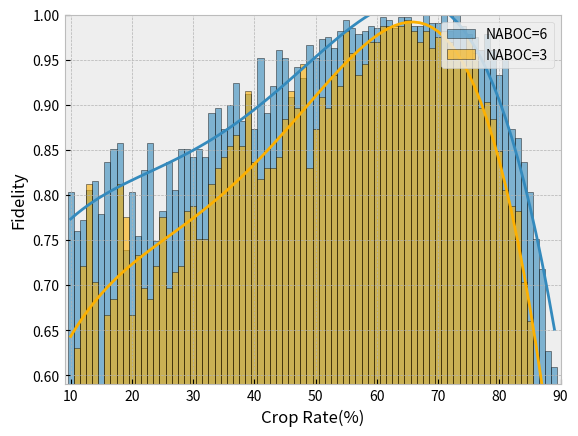

Reproduce this figure in Python.
import matplotlib.pyplot as plt
import numpy as np
import matplotlib

plt.style.use('bmh')

for k in range(1):


    y0 = np.array([0.6, 0.9333333333333333, 0.4666666666666667, 0.8, 0.7333333333333333, 0.4666666666666667, 0.4, 0.6, 0.8, 0.7333333333333333, 0.8666666666666667, 0.8, 0.8, 0.6666666666666666, 0.4, 0.7333333333333333, 0.8666666666666667, 0.4, 0.7333333333333333, 0.7333333333333333, 0.9333333333333333, 0.6, 0.7333333333333333, 0.8666666666666667, 0.8666666666666667, 0.9333333333333333, 0.9333333333333333, 0.8666666666666667, 0.9333333333333333, 1.0, 0.4666666666666667, 0.8, 1.0, 0.8666666666666667, 0.6666666666666666, 0.9333333333333333, 1.0, 1.0, 0.9333333333333333, 0.8, 0.8666666666666667, 1.0, 1.0, 0.8, 0.9333333333333333, 1.0, 0.9333333333333333, 0.8, 1.0, 1.0, 1.0, 1.0, 1.0, 0.9333333333333333, 1.0, 1.0, 1.0, 0.9333333333333333, 1.0, 1.0, 1.0, 0.9333333333333333, 1.0, 1.0, 0.8666666666666667, 1.0, 1.0, 0.8, 1.0, 0.9333333333333333, 0.9333333333333333, 0.8666666666666667, 0.8, 0.8666666666666667, 0.7333333333333333, 0.4666666666666667, 0.6, 0.6, 0.6, 0.4666666666666667])
    y1 = np.array([0.6, 0.4666666666666667, 0.9333333333333333, 0.7333333333333333, 0.5333333333333333, 0.5333333333333333, 0.9333333333333333, 0.8, 0.26666666666666666, 0.8, 0.8, 0.6, 0.5333333333333333, 0.8, 0.8666666666666667, 0.8666666666666667, 0.6666666666666666, 0.8666666666666667, 0.8666666666666667, 0.7333333333333333, 0.9333333333333333, 0.6, 0.8, 0.6666666666666666, 0.8, 0.8666666666666667, 0.8, 0.9333333333333333, 0.7333333333333333, 0.9333333333333333, 0.7333333333333333, 0.9333333333333333, 0.7333333333333333, 1.0, 1.0, 0.8, 0.8, 0.8666666666666667, 0.7333333333333333, 0.6, 1.0, 1.0, 0.8, 1.0, 0.6666666666666666, 1.0, 0.8666666666666667, 1.0, 0.8666666666666667, 1.0, 0.9333333333333333, 1.0, 1.0, 1.0, 1.0, 1.0, 1.0, 0.9333333333333333, 1.0, 0.9333333333333333, 1.0, 1.0, 0.9333333333333333, 1.0, 0.9333333333333333, 0.9333333333333333, 1.0, 0.8666666666666667, 0.8666666666666667, 0.9333333333333333, 0.8666666666666667, 0.8, 0.8, 0.8, 0.4666666666666667, 0.5333333333333333, 0.5333333333333333, 0.4, 0.5333333333333333, 0.6666666666666666])
    y2 = np.array([0.4, 0.8, 0.6, 0.9333333333333333, 0.6666666666666666, 0.4, 0.4, 0.4666666666666667, 0.7333333333333333, 0.9333333333333333, 0.8666666666666667, 0.9333333333333333, 0.4666666666666667, 0.6, 0.8, 0.9333333333333333, 0.6666666666666666, 0.5333333333333333, 0.6666666666666666, 0.9333333333333333, 0.8, 1.0, 0.8, 0.8, 0.7333333333333333, 0.5333333333333333, 0.8666666666666667, 0.8666666666666667, 0.7333333333333333, 1.0, 0.8666666666666667, 0.8666666666666667, 1.0, 0.9333333333333333, 0.8666666666666667, 0.8, 0.9333333333333333, 0.8, 0.8666666666666667, 0.9333333333333333, 1.0, 0.8666666666666667, 1.0, 0.9333333333333333, 0.8666666666666667, 1.0, 0.9333333333333333, 1.0, 0.8666666666666667, 0.8666666666666667, 0.9333333333333333, 1.0, 1.0, 1.0, 1.0, 1.0, 1.0, 0.9333333333333333, 1.0, 1.0, 1.0, 1.0, 0.9333333333333333, 0.9333333333333333, 0.8, 0.9333333333333333, 0.8666666666666667, 0.8, 0.8666666666666667, 0.7333333333333333, 0.9333333333333333, 0.6666666666666666, 0.7333333333333333, 0.9333333333333333, 0.7333333333333333, 0.5333333333333333, 0.4666666666666667, 0.6, 0.5333333333333333, 0.6666666666666666])
    y3 = np.array([0.3333333333333333, 0.6, 0.8, 0.4, 0.8, 0.26666666666666666, 0.6666666666666666, 0.7333333333333333, 0.7333333333333333, 0.7333333333333333, 0.4, 0.6666666666666666, 0.8, 0.8, 0.7333333333333333, 0.5333333333333333, 0.7333333333333333, 0.4666666666666667, 0.9333333333333333, 0.8, 0.7333333333333333, 0.4666666666666667, 0.7333333333333333, 0.6666666666666666, 0.8, 0.6666666666666666, 0.8, 1.0, 0.8666666666666667, 0.9333333333333333, 0.8666666666666667, 0.5333333333333333, 0.8666666666666667, 0.6666666666666666, 1.0, 0.8666666666666667, 0.9333333333333333, 0.7333333333333333, 1.0, 0.9333333333333333, 1.0, 0.8, 0.8, 1.0, 0.9333333333333333, 1.0, 1.0, 0.9333333333333333, 1.0, 1.0, 1.0, 1.0, 1.0, 0.9333333333333333, 0.8, 1.0, 1.0, 1.0, 1.0, 1.0, 1.0, 0.9333333333333333, 1.0, 0.9333333333333333, 0.9333333333333333, 1.0, 1.0, 0.8666666666666667, 1.0, 0.8666666666666667, 0.7333333333333333, 0.6666666666666666, 0.7333333333333333, 0.8, 0.8, 0.8666666666666667, 0.6, 0.4666666666666667, 0.6666666666666666, 0.5333333333333333])
    y4 = np.array([0.4, 0.4666666666666667, 0.6666666666666666, 0.7333333333333333, 0.6666666666666666, 0.6666666666666666, 0.6, 0.7333333333333333, 0.6, 0.7333333333333333, 0.8, 0.7333333333333333, 0.5333333333333333, 0.6, 0.7333333333333333, 0.8, 0.8666666666666667, 0.7333333333333333, 0.6, 0.7333333333333333, 0.6666666666666666, 0.5333333333333333, 0.4666666666666667, 0.6, 0.8666666666666667, 1.0, 0.8666666666666667, 0.8666666666666667, 0.9333333333333333, 0.8666666666666667, 1.0, 0.7333333333333333, 0.7333333333333333, 0.7333333333333333, 1.0, 1.0, 0.9333333333333333, 0.9333333333333333, 0.9333333333333333, 0.9333333333333333, 0.8, 0.8, 0.8, 1.0, 0.9333333333333333, 1.0, 0.8, 1.0, 1.0, 1.0, 0.8666666666666667, 1.0, 1.0, 1.0, 0.9333333333333333, 1.0, 0.8666666666666667, 1.0, 0.9333333333333333, 0.8, 1.0, 1.0, 1.0, 0.8666666666666667, 1.0, 1.0, 0.6666666666666666, 0.8666666666666667, 0.8666666666666667, 1.0, 0.8666666666666667, 0.9333333333333333, 0.7333333333333333, 0.8, 0.6666666666666666, 0.8, 0.6666666666666666, 0.4666666666666667, 0.4666666666666667, 0.4666666666666667])
    y5 = np.array([0.6, 0.5333333333333333, 0.7333333333333333, 0.9333333333333333, 0.4, 0.6666666666666666, 0.8, 0.6, 0.8666666666666667, 0.6, 0.6, 0.5333333333333333, 0.7333333333333333, 0.4666666666666667, 0.5333333333333333, 0.8, 0.6, 0.8, 0.7333333333333333, 0.8666666666666667, 0.7333333333333333, 1.0, 0.8, 1.0, 0.9333333333333333, 0.8666666666666667, 0.6666666666666666, 0.8, 0.8, 0.8, 0.8, 0.7333333333333333, 0.8, 1.0, 0.6, 0.9333333333333333, 0.7333333333333333, 0.9333333333333333, 1.0, 0.6666666666666666, 0.6, 0.9333333333333333, 0.6666666666666666, 1.0, 1.0, 1.0, 0.9333333333333333, 0.8, 0.9333333333333333, 0.8666666666666667, 0.9333333333333333, 1.0, 1.0, 1.0, 1.0, 1.0, 0.9333333333333333, 0.9333333333333333, 0.9333333333333333, 0.8, 0.8666666666666667, 0.9333333333333333, 1.0, 0.9333333333333333, 0.8666666666666667, 0.9333333333333333, 0.9333333333333333, 0.9333333333333333, 0.8, 0.8666666666666667, 0.8666666666666667, 0.6666666666666666, 0.8, 0.4666666666666667, 0.8666666666666667, 0.7333333333333333, 0.3333333333333333, 0.5333333333333333, 0.6666666666666666, 0.4666666666666667])
    y6 = np.array([0.6, 0.6, 0.7333333333333333, 0.8666666666666667, 0.8, 0.5333333333333333, 0.6, 0.8, 0.8666666666666667, 0.7333333333333333, 0.4, 0.6, 0.8666666666666667, 0.7333333333333333, 0.4666666666666667, 0.8, 0.5333333333333333, 0.7333333333333333, 0.5333333333333333, 0.6666666666666666, 0.8, 1.0, 0.8, 0.8, 0.9333333333333333, 0.8666666666666667, 1.0, 0.7333333333333333, 0.8666666666666667, 1.0, 0.9333333333333333, 0.7333333333333333, 1.0, 0.7333333333333333, 0.7333333333333333, 0.8666666666666667, 0.8, 0.7333333333333333, 1.0, 0.8, 1.0, 1.0, 1.0, 0.9333333333333333, 0.8, 1.0, 0.9333333333333333, 1.0, 1.0, 1.0, 1.0, 1.0, 0.8666666666666667, 1.0, 1.0, 1.0, 1.0, 0.9333333333333333, 0.9333333333333333, 0.9333333333333333, 1.0, 0.8666666666666667, 1.0, 0.9333333333333333, 1.0, 1.0, 1.0, 0.8666666666666667, 0.8666666666666667, 0.8666666666666667, 0.6666666666666666, 0.6, 0.8, 0.5333333333333333, 0.6666666666666666, 0.6, 0.6, 0.6, 0.5333333333333333, 0.2])
    y7 = np.array([0.6666666666666666, 0.4666666666666667, 0.6666666666666666, 0.6, 0.7333333333333333, 0.4, 0.5333333333333333, 0.5333333333333333, 0.9333333333333333, 0.8666666666666667, 0.5333333333333333, 0.8, 0.6, 0.6666666666666666, 0.8, 0.6, 0.4666666666666667, 0.6, 0.9333333333333333, 0.7333333333333333, 0.5333333333333333, 0.8, 0.8, 0.8, 0.7333333333333333, 0.9333333333333333, 0.7333333333333333, 0.8666666666666667, 1.0, 0.8666666666666667, 0.8, 0.6666666666666666, 0.8, 1.0, 0.8, 0.9333333333333333, 0.6666666666666666, 0.9333333333333333, 1.0, 0.4666666666666667, 0.8, 0.8666666666666667, 0.9333333333333333, 0.8666666666666667, 1.0, 1.0, 1.0, 0.9333333333333333, 0.9333333333333333, 1.0, 1.0, 1.0, 1.0, 0.9333333333333333, 1.0, 1.0, 1.0, 1.0, 1.0, 1.0, 0.8, 1.0, 0.8666666666666667, 0.9333333333333333, 1.0, 1.0, 1.0, 1.0, 0.8666666666666667, 0.9333333333333333, 0.8, 0.8, 0.8, 0.6666666666666666, 0.4, 0.6, 0.6, 0.4666666666666667, 0.4666666666666667, 0.4666666666666667])
    y8 = np.array([0.8666666666666667, 0.5333333333333333, 0.6666666666666666, 0.9333333333333333, 0.8, 0.7333333333333333, 0.6, 0.9333333333333333, 0.9333333333333333, 0.6666666666666666, 0.26666666666666666, 0.6, 0.26666666666666666, 0.6666666666666666, 0.7333333333333333, 0.8666666666666667, 0.5333333333333333, 0.8, 0.4666666666666667, 0.7333333333333333, 0.8, 0.5333333333333333, 0.7333333333333333, 0.7333333333333333, 0.7333333333333333, 0.8666666666666667, 0.6666666666666666, 0.9333333333333333, 0.9333333333333333, 1.0, 0.6, 1.0, 0.5333333333333333, 0.5333333333333333, 0.8, 0.8, 1.0, 1.0, 1.0, 0.8666666666666667, 0.4666666666666667, 0.9333333333333333, 0.8, 0.9333333333333333, 1.0, 0.8666666666666667, 1.0, 0.8, 0.9333333333333333, 0.9333333333333333, 0.8, 0.8666666666666667, 1.0, 1.0, 0.9333333333333333, 0.8, 1.0, 1.0, 1.0, 1.0, 1.0, 1.0, 0.8666666666666667, 0.9333333333333333, 0.9333333333333333, 0.9333333333333333, 0.9333333333333333, 0.9333333333333333, 1.0, 0.8666666666666667, 0.9333333333333333, 1.0, 0.7333333333333333, 0.6, 0.6666666666666666, 0.8, 0.4666666666666667, 0.7333333333333333, 0.5333333333333333, 0.5333333333333333])
    y9 = np.array([0.6666666666666666, 0.7333333333333333, 0.7333333333333333, 0.9333333333333333, 0.9333333333333333, 0.6, 0.8, 0.4666666666666667, 0.8, 0.8666666666666667, 0.6666666666666666, 0.8666666666666667, 0.9333333333333333, 0.7333333333333333, 0.9333333333333333, 0.8666666666666667, 0.3333333333333333, 0.8, 0.7333333333333333, 0.4666666666666667, 0.8, 0.9333333333333333, 0.5333333333333333, 0.8666666666666667, 0.8, 0.5333333333333333, 0.8, 0.9333333333333333, 0.8666666666666667, 0.6666666666666666, 0.8666666666666667, 0.6666666666666666, 0.7333333333333333, 0.4, 0.7333333333333333, 0.8666666666666667, 1.0, 0.9333333333333333, 1.0, 1.0, 1.0, 0.9333333333333333, 0.9333333333333333, 0.8, 1.0, 0.9333333333333333, 1.0, 1.0, 0.9333333333333333, 0.8666666666666667, 1.0, 1.0, 1.0, 1.0, 1.0, 1.0, 1.0, 1.0, 1.0, 1.0, 1.0, 1.0, 1.0, 0.9333333333333333, 1.0, 0.8666666666666667, 0.8666666666666667, 0.8, 0.8666666666666667, 0.7333333333333333, 0.8, 0.8, 0.8666666666666667, 0.8, 0.5333333333333333, 0.5333333333333333, 0.6, 0.4666666666666667, 0.3333333333333333, 0.4666666666666667])
    y10 = np.array([0.6, 0.4666666666666667, 0.7333333333333333, 0.7333333333333333, 0.4666666666666667, 0.8, 0.6666666666666666, 0.6, 0.8666666666666667, 0.4, 0.9333333333333333, 0.6666666666666666, 0.6666666666666666, 0.5333333333333333, 0.26666666666666666, 0.6666666666666666, 0.8666666666666667, 0.9333333333333333, 0.4666666666666667, 0.8666666666666667, 0.7333333333333333, 0.6, 0.8, 0.9333333333333333, 0.8666666666666667, 1.0, 1.0, 0.7333333333333333, 0.7333333333333333, 1.0, 1.0, 0.9333333333333333, 0.8, 0.9333333333333333, 0.9333333333333333, 0.9333333333333333, 1.0, 1.0, 0.9333333333333333, 0.8666666666666667, 0.8, 0.8, 0.9333333333333333, 0.9333333333333333, 0.8, 1.0, 0.9333333333333333, 0.7333333333333333, 0.9333333333333333, 1.0, 1.0, 0.9333333333333333, 0.8, 1.0, 1.0, 1.0, 1.0, 1.0, 1.0, 0.9333333333333333, 0.9333333333333333, 1.0, 1.0, 1.0, 0.9333333333333333, 1.0, 0.9333333333333333, 1.0, 0.9333333333333333, 0.9333333333333333, 0.6, 0.9333333333333333, 0.8, 0.8666666666666667, 0.7333333333333333, 0.4, 0.4666666666666667, 0.6, 0.4666666666666667, 0.4666666666666667])
    y11 = np.array([0.4, 0.8, 0.6666666666666666, 0.7333333333333333, 0.6, 0.6666666666666666, 0.7333333333333333, 0.7333333333333333, 0.8, 0.8666666666666667, 0.4666666666666667, 0.8, 0.7333333333333333, 0.7333333333333333, 0.9333333333333333, 0.6, 0.8666666666666667, 0.6, 0.7333333333333333, 0.8, 0.7333333333333333, 0.6666666666666666, 0.7333333333333333, 0.8, 0.8, 0.7333333333333333, 0.9333333333333333, 0.6, 0.6666666666666666, 0.6666666666666666, 0.7333333333333333, 0.9333333333333333, 0.6666666666666666, 0.7333333333333333, 0.7333333333333333, 0.7333333333333333, 0.9333333333333333, 0.7333333333333333, 0.7333333333333333, 0.7333333333333333, 0.7333333333333333, 0.8666666666666667, 0.8666666666666667, 0.8666666666666667, 0.8666666666666667, 0.8, 1.0, 1.0, 0.8666666666666667, 1.0, 1.0, 0.9333333333333333, 1.0, 1.0, 1.0, 0.9333333333333333, 0.8666666666666667, 0.9333333333333333, 0.9333333333333333, 1.0, 0.9333333333333333, 1.0, 0.9333333333333333, 0.9333333333333333, 1.0, 1.0, 1.0, 0.9333333333333333, 0.7333333333333333, 0.8, 0.9333333333333333, 0.7333333333333333, 0.8, 0.9333333333333333, 0.8666666666666667, 0.8, 0.6, 0.5333333333333333, 0.6666666666666666, 0.4666666666666667])


    max_y = []
    min_y = []
    for k in range(80):
        max_num = max(y0[k], y1[k], y2[k], y3[k], y4[k], y5[k], y6[k], y7[k], y8[k], y9[k], y10[k], y11[k])
        min_num = min(y0[k], y1[k], y2[k], y3[k], y4[k], y5[k], y6[k], y7[k], y8[k], y9[k], y10[k], y11[k])
        max_y.append(max_num)
        min_y.append(min_num)
    r1 = (y0 + y1 + y2 + y3 + y4 + y5 + y6 + y7 + y8 + y9 + y10 + y11 - np.array(min_y)) / 11

    y0 = np.array([0.6333333333333333, 0.9333333333333333, 0.9666666666666667, 0.7, 0.8666666666666667, 0.7, 0.8, 0.9666666666666667, 0.7333333333333333, 0.23333333333333334, 0.9666666666666667, 0.9666666666666667, 0.8666666666666667, 0.8666666666666667, 0.6, 0.8, 0.9333333333333333, 0.8333333333333334, 0.7, 0.9666666666666667, 0.26666666666666666, 0.6, 0.8666666666666667, 0.8666666666666667, 0.7666666666666667, 0.9666666666666667, 0.8333333333333334, 0.7666666666666667, 0.9, 0.9666666666666667, 0.9, 0.9, 0.8, 1.0, 1.0, 0.9333333333333333, 0.9666666666666667, 0.9, 0.8666666666666667, 1.0, 0.8333333333333334, 0.9666666666666667, 0.9666666666666667, 0.9666666666666667, 0.9333333333333333, 1.0, 0.9666666666666667, 1.0, 0.9666666666666667, 1.0, 0.9666666666666667, 1.0, 0.9666666666666667, 1.0, 1.0, 1.0, 1.0, 0.9666666666666667, 1.0, 1.0, 0.9666666666666667, 1.0, 1.0, 1.0, 1.0, 0.9666666666666667, 1.0, 0.9666666666666667, 0.9666666666666667, 0.9666666666666667, 0.9333333333333333, 1.0, 0.9, 0.8, 0.9333333333333333, 0.7333333333333333, 0.7333333333333333, 0.8666666666666667, 0.7, 0.6333333333333333])
    y1 = np.array([0.7, 0.9, 0.5333333333333333, 0.5666666666666667, 0.7333333333333333, 0.8333333333333334, 0.8, 0.8333333333333334, 0.6333333333333333, 0.9, 0.9333333333333333, 0.5666666666666667, 0.7666666666666667, 0.9666666666666667, 0.9, 0.6666666666666666, 0.8, 0.8, 0.9666666666666667, 0.9, 0.7, 0.7666666666666667, 0.7666666666666667, 0.9333333333333333, 0.9333333333333333, 0.7666666666666667, 0.7666666666666667, 1.0, 0.9, 0.8, 0.8, 0.9666666666666667, 0.8, 0.6666666666666666, 0.9, 1.0, 0.8, 0.9666666666666667, 0.9666666666666667, 1.0, 1.0, 1.0, 0.9333333333333333, 0.9666666666666667, 1.0, 1.0, 1.0, 0.9666666666666667, 1.0, 0.9666666666666667, 0.9666666666666667, 1.0, 0.9333333333333333, 1.0, 1.0, 1.0, 0.9666666666666667, 1.0, 1.0, 0.9666666666666667, 1.0, 1.0, 1.0, 1.0, 0.9666666666666667, 0.9666666666666667, 1.0, 0.9333333333333333, 0.9333333333333333, 0.9666666666666667, 0.9, 0.9666666666666667, 0.8666666666666667, 0.8, 0.8333333333333334, 0.7, 0.8, 0.7666666666666667, 0.5, 0.5666666666666667])
    y2 = np.array([0.8, 0.8666666666666667, 0.6, 0.9333333333333333, 0.9666666666666667, 0.9, 0.8, 0.8666666666666667, 0.9, 0.8333333333333334, 0.7333333333333333, 0.4666666666666667, 0.7666666666666667, 0.9, 0.8666666666666667, 0.9666666666666667, 0.7, 0.5666666666666667, 0.8, 0.5, 0.9333333333333333, 0.8333333333333334, 0.9666666666666667, 0.9666666666666667, 1.0, 0.9666666666666667, 0.8333333333333334, 0.7666666666666667, 0.7333333333333333, 0.9, 0.9666666666666667, 0.9333333333333333, 0.8666666666666667, 0.9333333333333333, 0.8666666666666667, 0.9333333333333333, 0.9333333333333333, 1.0, 1.0, 0.9, 1.0, 0.8, 0.9666666666666667, 0.9, 1.0, 1.0, 0.9666666666666667, 0.9666666666666667, 0.8666666666666667, 0.9666666666666667, 0.9666666666666667, 1.0, 1.0, 1.0, 1.0, 1.0, 1.0, 1.0, 1.0, 1.0, 0.9666666666666667, 1.0, 0.9666666666666667, 1.0, 1.0, 0.9666666666666667, 0.9333333333333333, 0.9333333333333333, 0.9, 0.9, 0.9333333333333333, 0.9666666666666667, 0.8333333333333334, 0.8333333333333334, 0.9333333333333333, 0.9333333333333333, 0.7, 0.7, 0.5666666666666667, 0.5333333333333333])
    y3 = np.array([0.8, 0.8666666666666667, 0.7666666666666667, 0.9333333333333333, 0.6666666666666666, 0.6, 0.9, 0.8, 0.9, 0.9, 0.6333333333333333, 0.7, 0.9, 0.8, 0.9666666666666667, 0.5666666666666667, 0.9, 0.9333333333333333, 0.9333333333333333, 0.6666666666666666, 0.9, 0.5666666666666667, 0.9, 0.8666666666666667, 0.9333333333333333, 0.7333333333333333, 0.7, 1.0, 0.6, 0.8333333333333334, 0.7666666666666667, 1.0, 0.9666666666666667, 0.8666666666666667, 0.6666666666666666, 0.9666666666666667, 0.8666666666666667, 0.9333333333333333, 0.9666666666666667, 0.9666666666666667, 0.9666666666666667, 0.7666666666666667, 1.0, 0.8, 0.9666666666666667, 0.9666666666666667, 1.0, 0.8666666666666667, 0.9333333333333333, 1.0, 1.0, 1.0, 1.0, 0.9666666666666667, 1.0, 1.0, 0.9666666666666667, 1.0, 1.0, 1.0, 1.0, 1.0, 1.0, 0.9333333333333333, 1.0, 1.0, 0.9666666666666667, 0.9333333333333333, 0.9666666666666667, 1.0, 0.9, 0.9333333333333333, 0.8333333333333334, 0.8, 0.8333333333333334, 0.8, 0.7666666666666667, 0.7, 0.7, 0.5666666666666667])
    y4 = np.array([0.9666666666666667, 0.5, 0.8333333333333334, 0.6333333333333333, 0.6666666666666666, 0.6666666666666666, 0.9, 0.6666666666666666, 0.9, 0.8, 0.9666666666666667, 0.8333333333333334, 0.8666666666666667, 0.7666666666666667, 0.8, 0.8, 0.8333333333333334, 0.9, 0.9, 0.8, 0.5333333333333333, 0.9666666666666667, 0.8333333333333334, 0.9333333333333333, 0.9333333333333333, 0.7666666666666667, 0.8666666666666667, 0.9333333333333333, 0.6666666666666666, 0.9666666666666667, 1.0, 0.9666666666666667, 0.8333333333333334, 0.8333333333333334, 1.0, 0.7666666666666667, 0.4, 0.9333333333333333, 0.6333333333333333, 1.0, 1.0, 1.0, 1.0, 0.9, 0.9333333333333333, 1.0, 0.9666666666666667, 0.9333333333333333, 0.9666666666666667, 0.9666666666666667, 0.8, 1.0, 1.0, 0.9333333333333333, 1.0, 0.9666666666666667, 1.0, 0.9666666666666667, 1.0, 0.9666666666666667, 1.0, 1.0, 0.9666666666666667, 1.0, 0.9666666666666667, 0.9666666666666667, 1.0, 1.0, 0.9666666666666667, 0.9333333333333333, 0.9333333333333333, 0.9, 0.9, 0.9333333333333333, 0.7666666666666667, 0.8, 0.6333333333333333, 0.6666666666666666, 0.5333333333333333, 0.7])
    y5 = np.array([0.9, 0.3333333333333333, 0.7333333333333333, 1.0, 0.9, 0.9666666666666667, 0.7333333333333333, 0.8333333333333334, 0.8333333333333334, 0.6, 1.0, 0.9666666666666667, 0.9, 0.6333333333333333, 0.5, 1.0, 0.7, 0.6, 0.9, 0.7333333333333333, 0.9666666666666667, 0.9666666666666667, 0.7666666666666667, 0.8666666666666667, 0.9, 1.0, 0.8666666666666667, 0.9666666666666667, 1.0, 1.0, 0.8333333333333334, 0.9, 0.7666666666666667, 1.0, 1.0, 0.9666666666666667, 0.9666666666666667, 1.0, 0.7, 1.0, 0.9666666666666667, 1.0, 1.0, 1.0, 1.0, 1.0, 1.0, 0.9666666666666667, 1.0, 1.0, 1.0, 1.0, 1.0, 0.9666666666666667, 1.0, 1.0, 1.0, 1.0, 1.0, 1.0, 1.0, 1.0, 0.9666666666666667, 1.0, 1.0, 1.0, 0.9333333333333333, 0.9333333333333333, 0.9666666666666667, 0.9666666666666667, 0.9333333333333333, 0.9, 0.7666666666666667, 0.9333333333333333, 0.9, 0.7333333333333333, 0.8, 0.7, 0.6, 0.5666666666666667])
    y6 = np.array([0.7, 0.3333333333333333, 0.8666666666666667, 0.9, 0.9333333333333333, 0.6333333333333333, 0.8333333333333334, 0.9666666666666667, 0.9333333333333333, 0.6333333333333333, 0.7, 0.7333333333333333, 0.8666666666666667, 0.7, 0.5666666666666667, 0.8, 0.7666666666666667, 0.8, 0.5333333333333333, 0.8666666666666667, 0.9, 0.7666666666666667, 0.8, 0.7, 0.9333333333333333, 0.9666666666666667, 0.9333333333333333, 0.9333333333333333, 0.9666666666666667, 0.9, 1.0, 1.0, 0.8, 0.9666666666666667, 1.0, 0.9333333333333333, 0.7333333333333333, 0.9, 0.9666666666666667, 0.9333333333333333, 0.7, 1.0, 1.0, 1.0, 1.0, 0.9666666666666667, 0.9666666666666667, 0.9666666666666667, 1.0, 1.0, 1.0, 1.0, 1.0, 0.9666666666666667, 0.9666666666666667, 1.0, 0.9666666666666667, 1.0, 1.0, 1.0, 1.0, 1.0, 0.9666666666666667, 1.0, 0.9, 0.9666666666666667, 0.9666666666666667, 0.9333333333333333, 1.0, 0.9, 1.0, 0.9666666666666667, 0.9333333333333333, 0.8666666666666667, 0.7333333333333333, 0.9333333333333333, 0.7666666666666667, 0.7333333333333333, 0.4666666666666667, 0.7333333333333333])
    y7 = np.array([0.8, 0.8, 0.9333333333333333, 0.8333333333333334, 0.9, 0.9333333333333333, 0.5333333333333333, 0.8333333333333334, 0.8666666666666667, 0.6, 0.7666666666666667, 0.7333333333333333, 0.9333333333333333, 0.7333333333333333, 0.4666666666666667, 0.8333333333333334, 0.7666666666666667, 0.7666666666666667, 0.6666666666666666, 1.0, 0.9333333333333333, 1.0, 0.9666666666666667, 0.9666666666666667, 0.9666666666666667, 0.9, 1.0, 0.7333333333333333, 0.8333333333333334, 0.9666666666666667, 1.0, 0.9666666666666667, 1.0, 0.9666666666666667, 0.9666666666666667, 1.0, 0.9666666666666667, 0.9666666666666667, 0.9666666666666667, 0.8, 0.8, 1.0, 1.0, 1.0, 0.9666666666666667, 1.0, 1.0, 1.0, 0.9666666666666667, 0.9666666666666667, 1.0, 0.9666666666666667, 1.0, 0.9666666666666667, 1.0, 1.0, 1.0, 1.0, 1.0, 0.9333333333333333, 1.0, 1.0, 0.9666666666666667, 1.0, 1.0, 0.9666666666666667, 0.9666666666666667, 0.9666666666666667, 1.0, 1.0, 0.9666666666666667, 1.0, 0.9, 0.8, 0.8, 0.8, 0.7333333333333333, 0.7, 0.5333333333333333, 0.6])
    y8 = np.array([0.6666666666666666, 0.8333333333333334, 0.8666666666666667, 0.8, 0.8, 0.7666666666666667, 0.8, 0.6666666666666666, 0.7333333333333333, 0.7, 0.5666666666666667, 0.8, 0.8666666666666667, 0.9666666666666667, 0.8, 0.5, 0.9, 0.7333333333333333, 0.9666666666666667, 0.9333333333333333, 0.8333333333333334, 0.7666666666666667, 0.8, 0.9333333333333333, 0.9, 0.8, 0.9666666666666667, 0.9666666666666667, 0.9666666666666667, 1.0, 0.8333333333333334, 0.9666666666666667, 1.0, 0.8333333333333334, 0.9666666666666667, 0.6333333333333333, 1.0, 0.8333333333333334, 0.9333333333333333, 0.9666666666666667, 1.0, 1.0, 1.0, 0.9666666666666667, 0.9666666666666667, 0.9666666666666667, 1.0, 1.0, 1.0, 1.0, 0.9666666666666667, 1.0, 0.9666666666666667, 1.0, 1.0, 0.9666666666666667, 0.9666666666666667, 0.9333333333333333, 1.0, 0.9666666666666667, 1.0, 1.0, 0.9666666666666667, 1.0, 1.0, 1.0, 1.0, 1.0, 1.0, 0.9666666666666667, 0.9, 0.9666666666666667, 0.8333333333333334, 0.9, 0.8333333333333334, 0.8, 0.7666666666666667, 0.6, 0.7333333333333333, 0.6333333333333333])
    y9 = np.array([0.8, 0.8666666666666667, 0.6333333333333333, 0.5333333333333333, 0.4, 0.7666666666666667, 0.7, 0.9, 0.8333333333333334, 0.7333333333333333, 0.9, 0.4666666666666667, 0.5666666666666667, 0.7666666666666667, 0.7, 0.4, 0.9, 0.9666666666666667, 0.8333333333333334, 0.8, 0.9666666666666667, 0.7, 0.8, 0.9, 0.7666666666666667, 0.9, 0.9666666666666667, 0.9, 0.8, 0.9, 0.8, 0.8666666666666667, 0.9666666666666667, 0.8, 0.9333333333333333, 0.9666666666666667, 0.9333333333333333, 0.8666666666666667, 1.0, 0.9666666666666667, 0.9666666666666667, 0.9666666666666667, 0.8333333333333334, 0.9666666666666667, 1.0, 1.0, 0.9666666666666667, 1.0, 0.9666666666666667, 0.9666666666666667, 0.9666666666666667, 1.0, 1.0, 1.0, 0.9666666666666667, 1.0, 0.9666666666666667, 0.9666666666666667, 1.0, 1.0, 0.9666666666666667, 1.0, 0.9666666666666667, 1.0, 1.0, 1.0, 1.0, 1.0, 1.0, 0.9333333333333333, 0.9666666666666667, 0.9333333333333333, 0.9, 0.9666666666666667, 0.8333333333333334, 0.8333333333333334, 0.7333333333333333, 0.7333333333333333, 0.6333333333333333, 0.6666666666666666])
    y10 = np.array([0.8, 0.8, 0.7666666666666667, 0.7666666666666667, 0.6, 0.6, 0.9333333333333333, 0.8, 0.9, 0.6, 0.6666666666666666, 0.8, 0.5666666666666667, 1.0, 0.9, 0.8, 0.9333333333333333, 0.8333333333333334, 0.8333333333333334, 0.7333333333333333, 0.8333333333333334, 1.0, 0.7666666666666667, 0.7666666666666667, 0.8333333333333334, 0.7666666666666667, 0.9, 0.9666666666666667, 0.9666666666666667, 0.7666666666666667, 0.6666666666666666, 0.8333333333333334, 0.8, 0.9666666666666667, 0.9333333333333333, 1.0, 0.9666666666666667, 0.9, 0.8666666666666667, 0.9666666666666667, 0.9333333333333333, 0.9666666666666667, 0.8666666666666667, 0.9666666666666667, 0.9666666666666667, 1.0, 1.0, 0.9666666666666667, 1.0, 1.0, 1.0, 0.9666666666666667, 1.0, 1.0, 1.0, 1.0, 1.0, 1.0, 1.0, 1.0, 1.0, 0.9666666666666667, 1.0, 1.0, 1.0, 0.9666666666666667, 0.9, 0.9, 1.0, 0.9666666666666667, 0.9, 0.9333333333333333, 0.8333333333333334, 0.8666666666666667, 0.8, 0.6333333333333333, 0.7666666666666667, 0.43333333333333335, 0.6666666666666666, 0.5])
    y11 = np.array([0.9, 0.6666666666666666, 0.5333333333333333, 0.8, 0.9333333333333333, 0.8, 1.0, 0.9, 0.9, 0.8333333333333334, 0.5666666666666667, 0.7333333333333333, 0.8, 0.9666666666666667, 0.6333333333333333, 0.8666666666666667, 0.7666666666666667, 0.7, 0.8666666666666667, 0.9666666666666667, 0.7666666666666667, 1.0, 0.8, 0.8, 0.7666666666666667, 0.8, 0.9666666666666667, 0.9666666666666667, 0.9666666666666667, 0.8, 0.7, 1.0, 0.9666666666666667, 0.9666666666666667, 1.0, 1.0, 0.8666666666666667, 1.0, 1.0, 0.9333333333333333, 1.0, 1.0, 1.0, 0.9666666666666667, 1.0, 1.0, 0.9666666666666667, 1.0, 1.0, 1.0, 1.0, 1.0, 1.0, 0.9666666666666667, 1.0, 1.0, 1.0, 0.9666666666666667, 1.0, 1.0, 0.9666666666666667, 1.0, 1.0, 1.0, 0.9333333333333333, 0.9666666666666667, 0.9666666666666667, 0.9666666666666667, 0.9666666666666667, 0.9666666666666667, 0.9, 0.9, 0.8666666666666667, 0.7333333333333333, 0.7, 0.7666666666666667, 0.7, 0.7333333333333333, 0.7333333333333333, 0.5])

    max_y = []
    min_y = []
    for k in range(80):
        max_num = max(y0[k], y1[k], y2[k], y3[k], y4[k], y5[k], y6[k], y7[k], y8[k], y9[k], y10[k], y11[k])
        min_num = min(y0[k], y1[k], y2[k], y3[k], y4[k], y5[k], y6[k], y7[k], y8[k], y9[k], y10[k], y11[k])
        max_y.append(max_num)
        min_y.append(min_num)
    r2 = (y0 + y1 + y2 + y3 + y4 + y5 + y6 + y7 + y8 + y9 + y10 + y11 - np.array(min_y)) / 11



x = np.arange(10, 90, 1)

plt.xlabel("Crop Rate(%)")
# 显示纵轴标签
plt.ylabel("Fidelity")
# 显示图标题
#plt.title("Fedility Viriation")
#plt.xlim(0.1,0.9)
plt.ylim(0.59,1.0)
plt.xlim(9,90)


f1 = np.polyfit(x, r1, 4)
f2 = np.polyfit(x, r2, 4)
p1 = np.poly1d(f1)
p2 = np.poly1d(f2)
yvals1 = p1(x)
yvals2 = p2(x)

plt.plot(x, yvals1, color = "#fcb001")
plt.plot(x, yvals2)

#plt.hist(r3,bins=80)
plt.bar(x, r2, alpha=0.6, width=1, edgecolor = "black", label = "NABOC=6")
plt.bar(x, r1, alpha=0.6, width=1, color = "#fcb001", edgecolor = "black", label = "NABOC=3")


plt.legend(loc=1)

plt.savefig("3-layer.jpg", dpi=1800, bbox_inches='tight')

plt.show()
